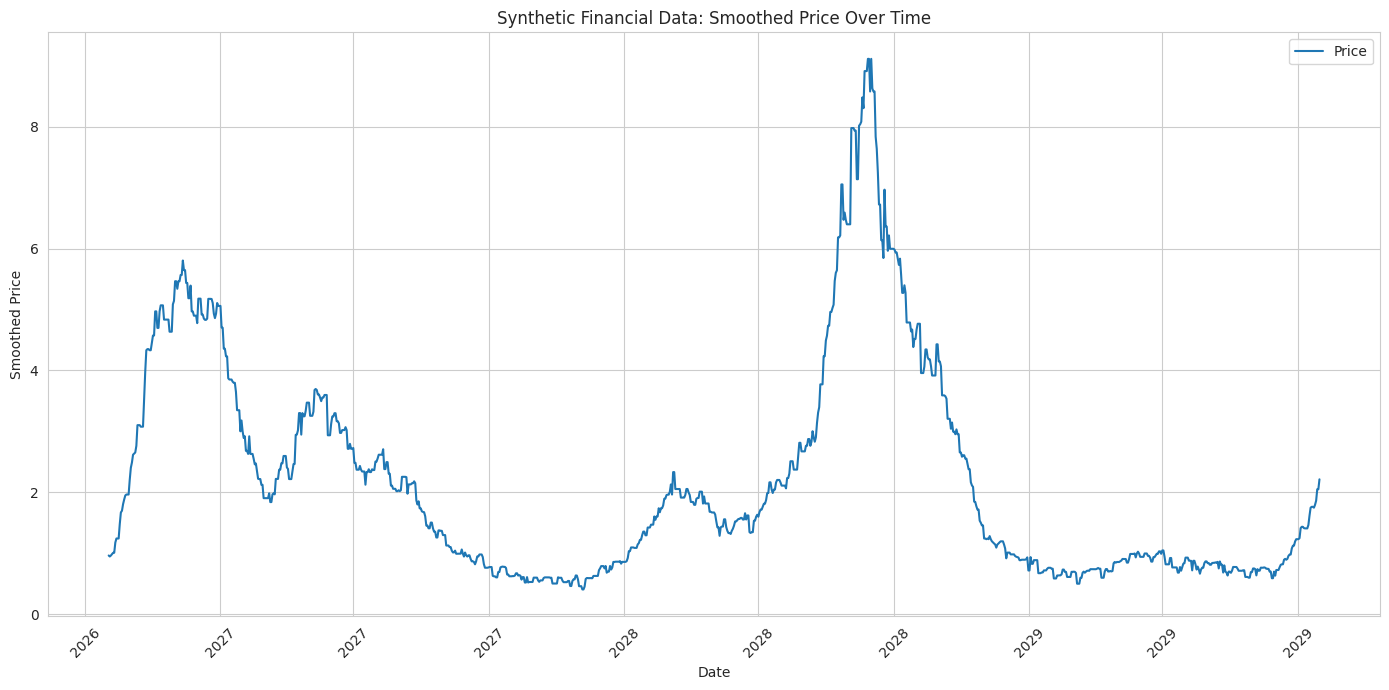

Recreate this plot in Python.
import numpy as np
import pandas as pd
from datetime import datetime, timedelta
import seaborn as sns
import matplotlib.pyplot as plt
import matplotlib.dates as mdates

def generate_synthetic_data(num_points=1000, seed=None, noise_level=0.1, jump_probability=0.05):
    if seed is not None:
        np.random.seed(seed)
    
    # Generate a date range
    start_date = datetime.now()
    dates = [start_date + timedelta(days=i) for i in range(num_points)]
    
    # Format dates as d/m/y
    formatted_dates = [date.strftime('%d/%m/%Y') for date in dates]
    
    # Generate more complex periodic data with random frequency and amplitude
    base_frequencies = [4, 8, 16, 32, 64]
    base_amplitudes = [1, 0.5, 0.25, 0.1, 0.05]
    periodic_data = np.zeros(num_points)
    
    for base_freq, base_amp in zip(base_frequencies, base_amplitudes):
        # Add random noise to frequency and amplitude
        freq_noise = np.random.uniform(0.8, 1.4)
        amp_noise = np.random.uniform(0.8, 1.4)
        
        # Generate the sine wave with noise
        periodic_data += (base_amp * amp_noise) * np.sin(np.linspace(0, base_freq * freq_noise * np.pi, num_points))
    
    # Add controlled noise (Gaussian)
    noise = np.random.normal(0, noise_level, num_points)
    data_with_noise = periodic_data + noise
    
    # Apply cumulative effect to the price data
    for i in range(1, num_points):
        data_with_noise[i] += 0.1 * data_with_noise[i-1]  # Add 10% of the previous price to the current price
    
    # Introduce extreme events
    extreme_event_probability = 0.01
    extreme_event_dates = np.random.choice(dates, size=int(num_points * extreme_event_probability), replace=False)
    for date in extreme_event_dates:
        index = dates.index(date)
        data_with_noise[index] += np.random.choice([-1, 1])  # Significant increase or decrease
    
    # Introduce event-based jumps or decreases
    event_dates = np.random.choice(dates, size=int(num_points * jump_probability), replace=False)
    for date in event_dates:
        index = dates.index(date)
        data_with_noise[index] += np.random.choice([-1, 1]) * np.random.rand()

    # Add indicator for weekdays (1) vs weekends (0)
    weekday_indicator = [1 if date.weekday() < 5 else 0 for date in dates]

    # Apply exponential transformation to ensure positive prices
    data_with_noise = np.exp(data_with_noise)

    # Add a small constant to prevent prices from reaching zero
    data_with_noise += 0.01

    # Recalculate median price after transformation
    median_price = np.median(data_with_noise)
    high_low_indicator = [1 if price > median_price else 0 for price in data_with_noise]

    # Add climatic indicator (e.g., sunny, rainy, cloudy)
    climatic_conditions = ['Sunny', 'Rainy', 'Cloudy']
    climatic_indicator = np.random.choice(climatic_conditions, num_points)

    # Add political indicator (0 for stable, 1 for unstable)
    political_indicator = np.random.choice([0, 1], num_points, p=[0.8, 0.2])

    # Adjust price based on climatic and political indicators
    for i in range(num_points):
        if climatic_indicator[i] == 'Rainy':
            data_with_noise[i] -= 0.1  # Decrease price slightly on rainy days
        if political_indicator[i] == 1:
            data_with_noise[i] -= 0.2  # Decrease price on politically unstable days

    # Introduce permanent market changes
    market_change_date = np.random.choice(dates)
    market_change_index = dates.index(market_change_date)
    permanent_change = np.random.choice([-0.5, 0.5])  # Permanent decrease or increase
    data_with_noise[market_change_index:] += permanent_change

    # Map climatic conditions to numeric values
    climatic_mapping = {'Sunny': 0, 'Rainy': 1, 'Cloudy': 2}
    climatic_indicator_numeric = [climatic_mapping[condition] for condition in climatic_indicator]

    # Create a DataFrame with the correct column names
    df = pd.DataFrame({
        'Date': formatted_dates,
        'Price': data_with_noise,
        'Weekday': weekday_indicator,
        'High_Low': high_low_indicator,
        'Climatic': climatic_indicator_numeric,
        'Political': political_indicator
    }) 
    
    return df

# Example usage
df = generate_synthetic_data(num_points=3*365, seed=42)
print(df.head())

# Convert the 'Date' column to datetime objects
df['Date'] = pd.to_datetime(df['Date'], format='%d/%m/%Y')

# Apply a rolling average to smooth the Price data
window_size = 5  # You can adjust this window size
df['Price'] = df['Price'].rolling(window=window_size, min_periods=1).median()

# Set the style of the plot
sns.set_style("whitegrid")

# Create a line plot for Smoothed Price over Date
plt.figure(figsize=(14, 7))
sns.lineplot(data=df, x='Date', y='Price', label='Price')

# Set the x-axis to show only the year
plt.gca().xaxis.set_major_formatter(mdates.DateFormatter('%Y'))

# Rotate the x-axis labels for better readability
plt.xticks(rotation=45)

# Add title and labels
plt.title('Synthetic Financial Data: Smoothed Price Over Time')
plt.xlabel('Date')
plt.ylabel('Smoothed Price')

# Show the plot
plt.tight_layout()
plt.show()